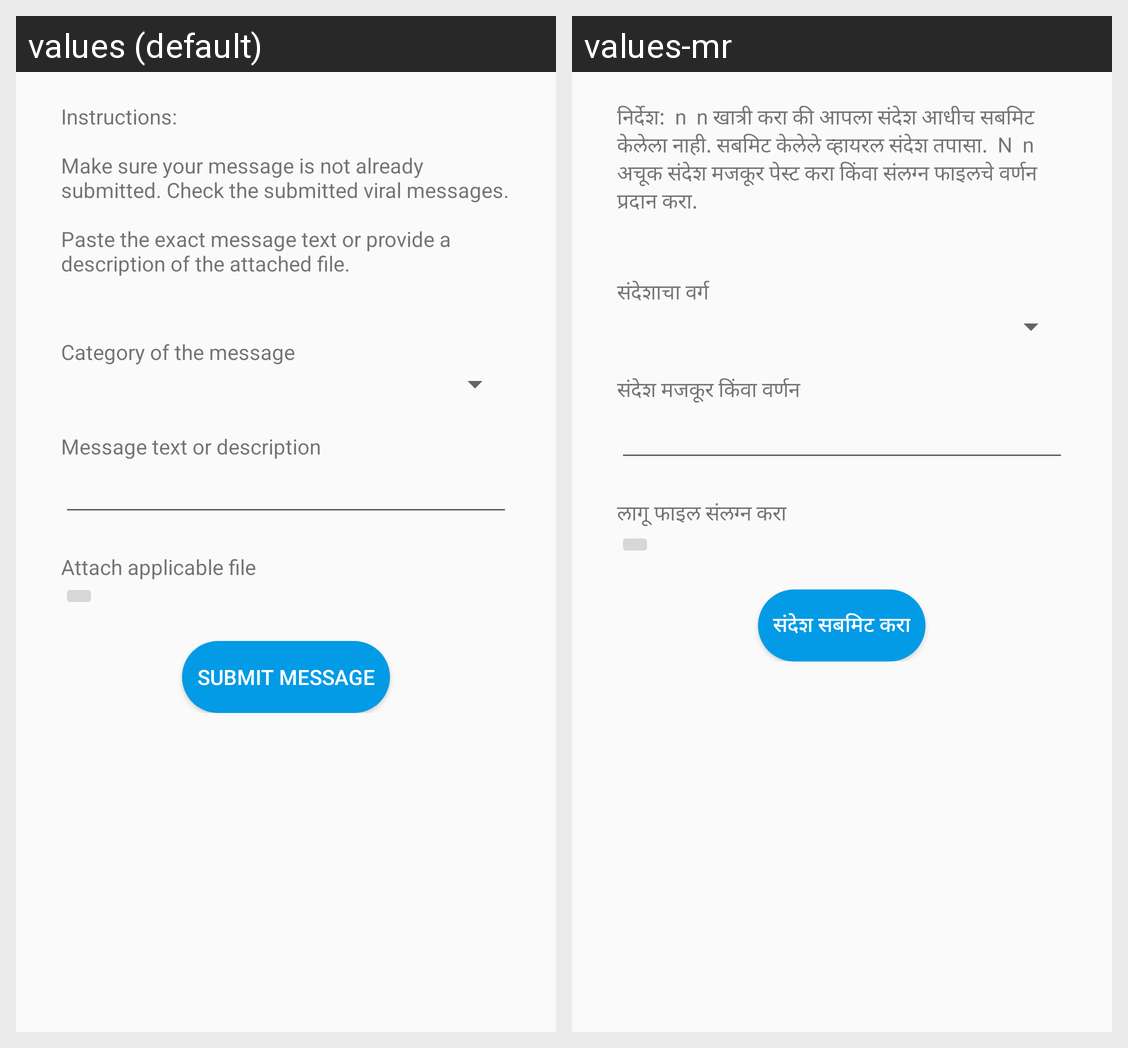

Strings drawn on this Android screen and how each of the app's shown locales translates them:
Android screen res/layout/activity_report_viral_message.xml rendered under 2 locales, left to right: values (default), values-mr. Device: Nexus 5 (rendered at 1080×1920; each locale shown at half size, 540×960, under a caption strip naming it); theme AppTheme.
Strings drawn on this screen, with the default value and each locale's value (text and hints the layout hard-codes, and strings that could not be matched under every locale, appear in the picture but are not listed):

viral_message_submission_instructions
  values: Instructions:
      
      Make sure your message is not already submitted. Check the submitted viral messages.
      
      Paste the exact message text or provide a description of the attached file.
  values-mr: निर्देश:  n  n खात्री करा की आपला संदेश आधीच सबमिट केलेला नाही. सबमिट केलेले व्हायरल संदेश तपासा.  N  n अचूक संदेश मजकूर पेस्ट करा किंवा संलग्न फाइलचे वर्णन प्रदान करा.

category
  values: Category of the message
  values-mr: संदेशाचा वर्ग

message_description
  values: Message text or description
  values-mr: संदेश मजकूर किंवा वर्णन

attachment_instructions
  values: Attach applicable file
  values-mr: लागू फाइल संलग्न करा

submit_message_button
  values: Submit Message
  values-mr: संदेश सबमिट करा
